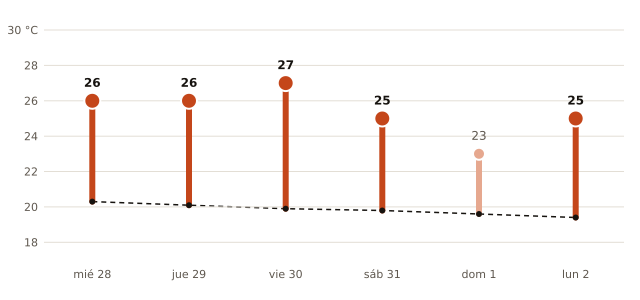

The file beside this chart, header and first rows:
fecha, máxima_prevista_C, máxima_normal_1991_2020_C
2026-10-28, 26, 20.3
2026-10-29, 26, 20.1
2026-10-30, 27, 19.9
2026-10-31, 25, 19.8
2026-11-01, 23, 19.6
2026-11-02, 25, 19.4
